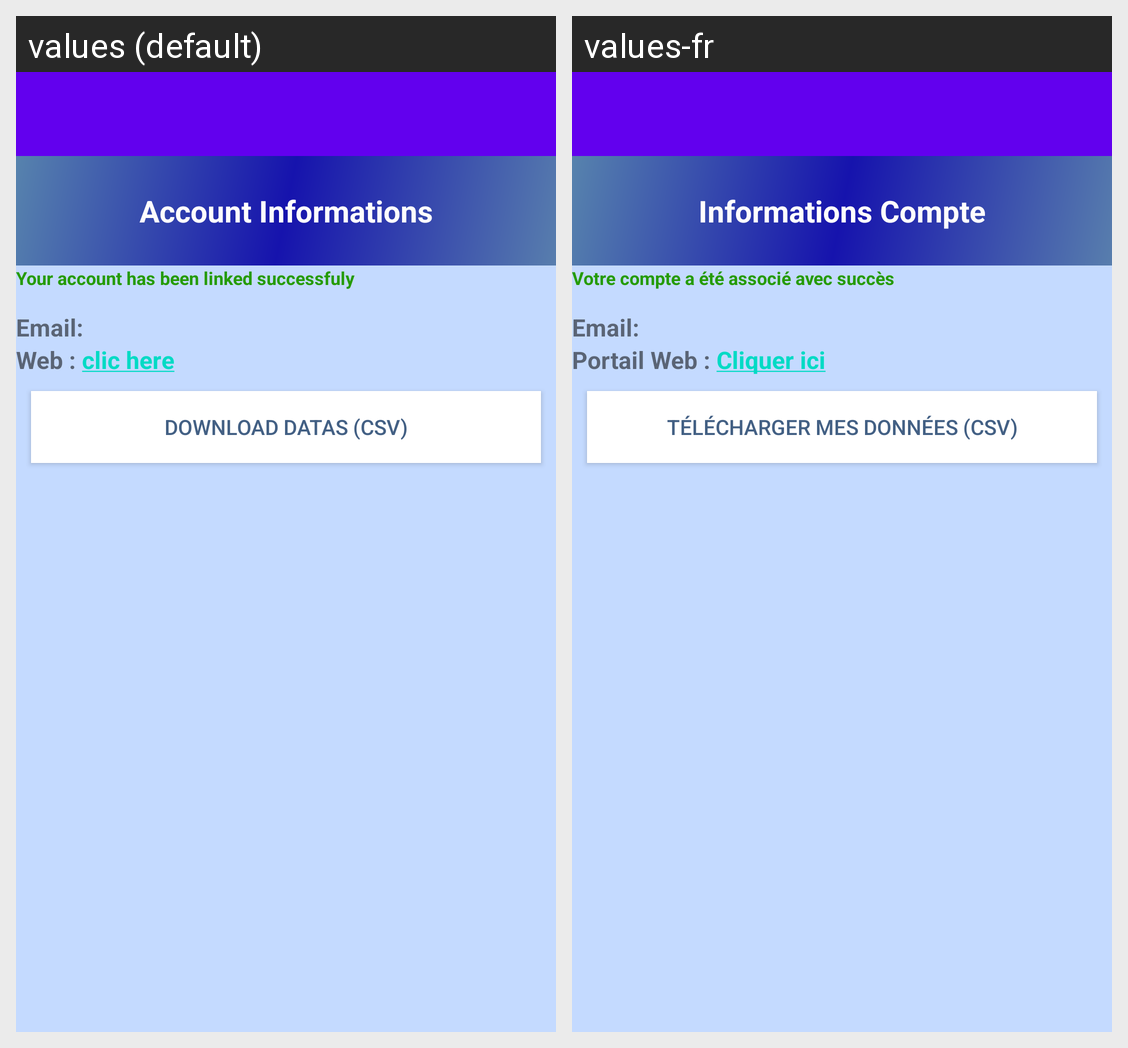

Strings drawn on this Android screen and how each of the app's shown locales translates them:
Android screen res/layout/activity_accessdatas_final.xml rendered under 2 locales, left to right: values (default), values-fr. Device: Nexus 5 (rendered at 1080×1920; each locale shown at half size, 540×960, under a caption strip naming it); theme AppTheme.
Strings drawn on this screen, with the default value and each locale's value (text and hints the layout hard-codes, and strings that could not be matched under every locale, appear in the picture but are not listed):

linkedAccount
  values: Account Informations
  values-fr: Informations Compte

accountInfo
  values: Your account has been linked successfuly 
      
  values-fr: Votre compte a été associé avec succès 
      

linkToSite
  values: Web : clic here
  values-fr: Portail Web : Cliquer ici

downloadDatas
  values: Download datas (csv)
  values-fr: Télécharger mes données (csv)
